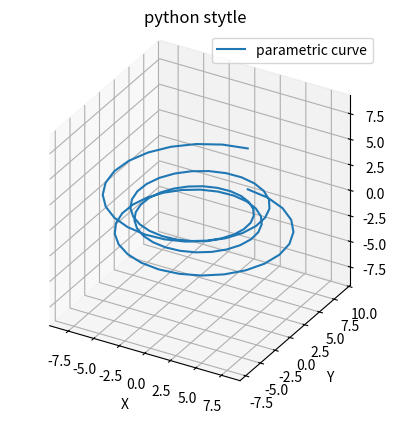
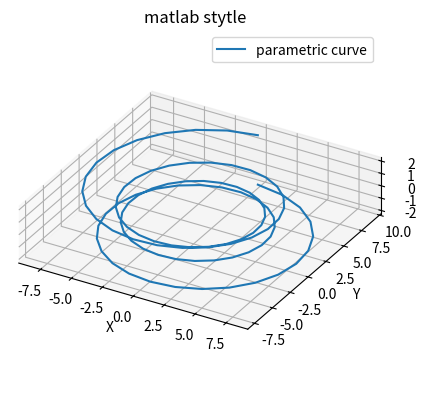

Python code for these plots, in order:
# -*- coding: utf-8 -*-
# @File   		: demo_3d_plot.py
# @Description	: plot 3d lines/points
# @Date   		: 2024/06/20 13:26:41
# [redacted]

import matplotlib.pyplot as plt
import numpy as np

def axis_equal_matlab(ax):
    x_range = ax.get_xlim()[1]-ax.get_xlim()[0]
    y_range = ax.get_ylim()[1]-ax.get_ylim()[0]
    z_range = ax.get_zlim()[1]-ax.get_zlim()[0]
    ax.set_box_aspect([x_range,y_range,z_range])

def python_style(xdata,ydata,zdata):
    fig = plt.figure()
    ax = fig.add_subplot(111, projection='3d',proj_type='ortho')
    ax.plot(xdata, ydata, zdata, label='parametric curve')
    ax.legend()
    ax.set_box_aspect([1,1,1])
    ax.axis('equal')
    ax.set(xlabel='X',ylabel='Y',zlabel='Z')
    ax.set_title('python stytle')

def matlab_style(xdata,ydata,zdata):
    fig = plt.figure()
    ax = fig.add_subplot(111,projection='3d',proj_type='ortho')
    ax.plot(xdata, ydata, zdata, label='parametric curve')
    ax.legend()
    axis_equal_matlab(ax)
    ax.set(xlabel='X',ylabel='Y',zlabel='Z')
    ax.set_title('matlab stytle')


if __name__=='__main__':
    theta = np.linspace(-4 * np.pi, 4 * np.pi, 100)
    z = np.linspace(-2, 2, 100)
    r = z**2 + 5
    x = r * np.sin(theta)
    y = r * np.cos(theta)
    python_style(x,y,z)
    matlab_style(x,y,z)
    plt.show()
